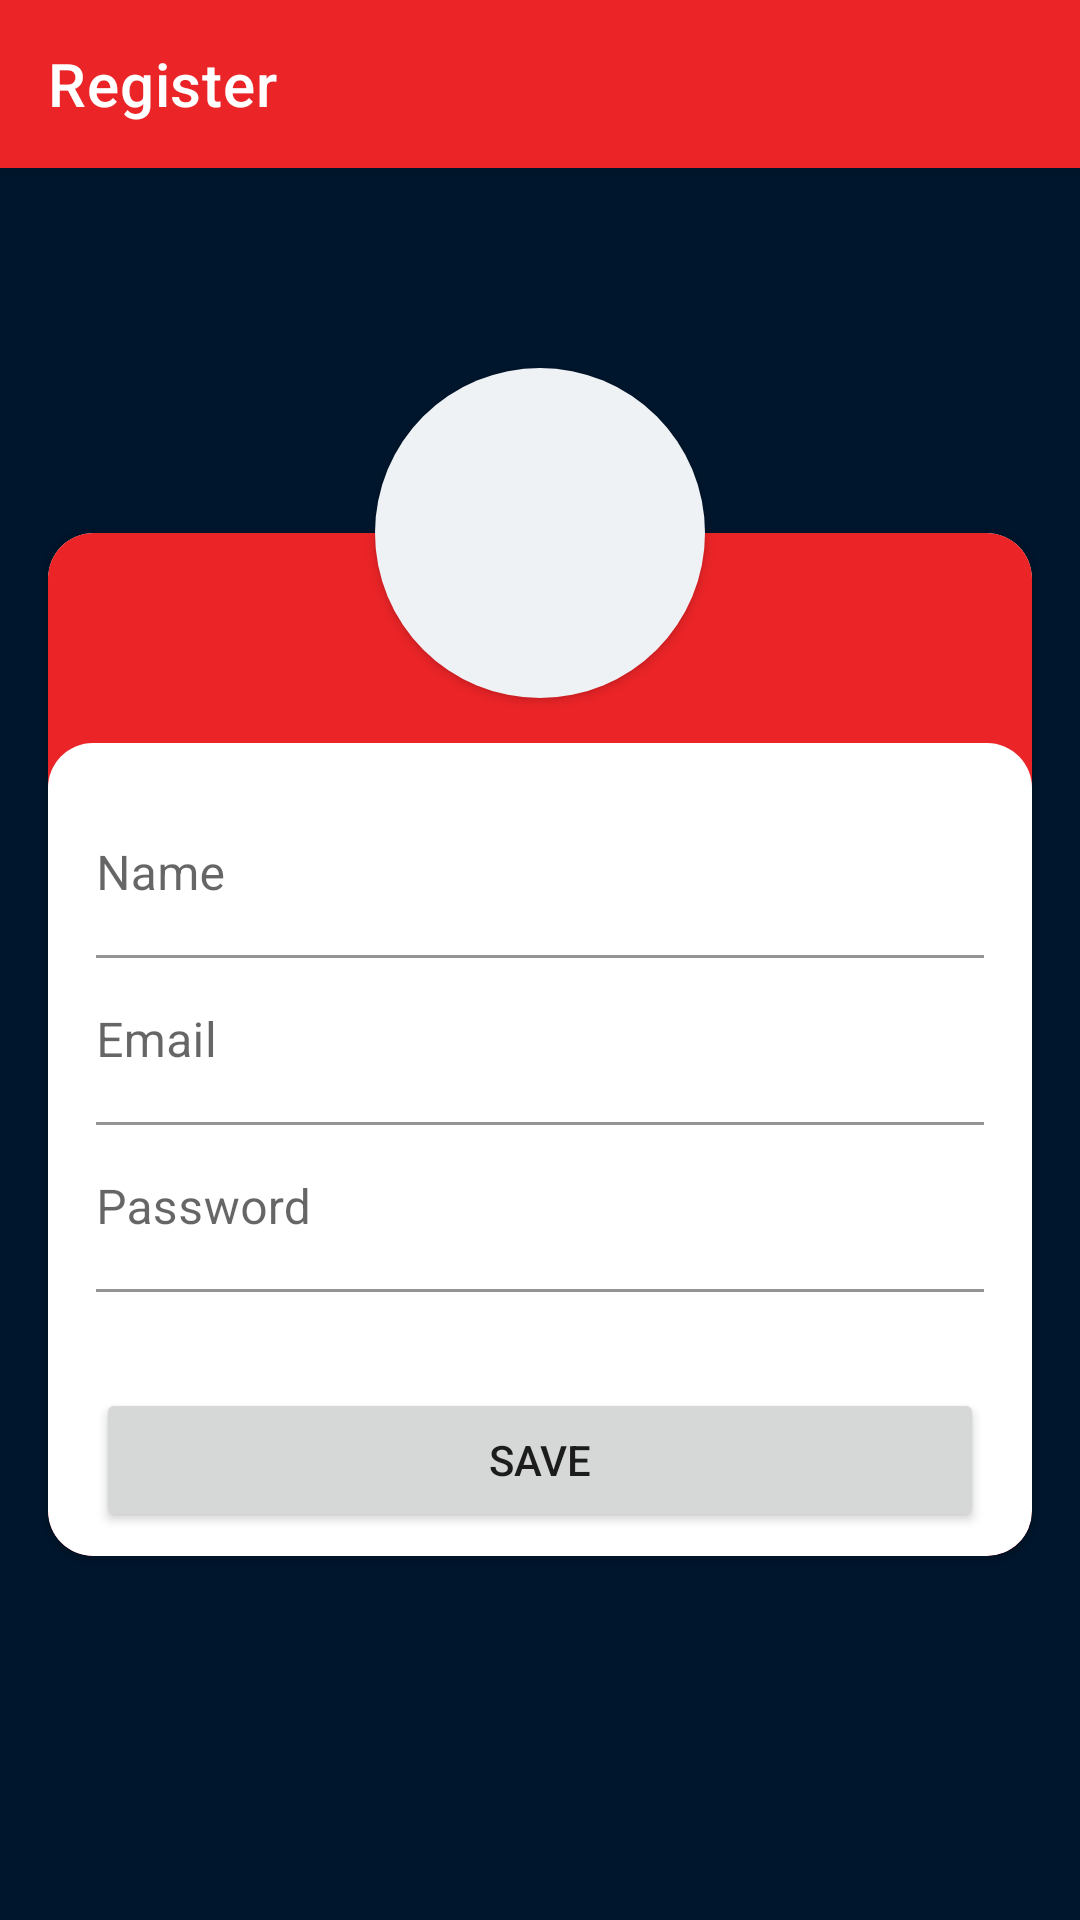

Produce the Android XML layout that renders to this screen, including the resource entries it uses.
<!-- AndroidManifest.xml: application theme Theme.DesafioWebServices -->
<!-- res/layout/activity_register.xml -->
<?xml version="1.0" encoding="utf-8"?>
<androidx.coordinatorlayout.widget.CoordinatorLayout xmlns:android="http://schemas.android.com/apk/res/android"
    xmlns:app="http://schemas.android.com/apk/res-auto"
    xmlns:tools="http://schemas.android.com/tools"
    style="@style/LayoutDefault"
    android:layout_width="match_parent"
    android:layout_height="match_parent"
    tools:context=".authentication.view.RegisterActivity">

    <com.google.android.material.appbar.AppBarLayout
        android:layout_width="match_parent"
        android:layout_height="wrap_content">

        <com.google.android.material.appbar.MaterialToolbar
            android:id="@+id/mtRegister"
            style="@style/MainAppBar"
            android:layout_width="match_parent"
            android:layout_height="wrap_content"
            android:paddingStart="0dp"
            android:paddingEnd="0dp"
            app:navigationIcon="@drawable/ic_baseline_arrow_back_24"
            app:title="@string/register" />

    </com.google.android.material.appbar.AppBarLayout>

    <ScrollView
        android:layout_width="match_parent"
        android:layout_height="match_parent"
        android:fillViewport="true"
        app:layout_behavior="@string/appbar_scrolling_view_behavior">

        <androidx.constraintlayout.widget.ConstraintLayout
            style="@style/LayoutDefault"
            android:layout_width="match_parent"
            android:layout_height="wrap_content">

            <com.google.android.material.card.MaterialCardView
                android:id="@+id/mcvRegisterCard"
                style="@style/LoginCard"
                android:layout_width="match_parent"
                android:layout_height="wrap_content"
                app:layout_constraintBottom_toBottomOf="parent"
                app:layout_constraintEnd_toEndOf="parent"
                app:layout_constraintStart_toStartOf="parent"
                app:layout_constraintTop_toTopOf="parent">

                <LinearLayout
                    android:layout_width="match_parent"
                    android:layout_height="match_parent"
                    android:orientation="vertical">

                    <View
                        style="@style/LoginCardTitle"
                        android:layout_width="match_parent"
                        android:layout_height="@dimen/register_title_height" />

                    <LinearLayout
                        style="@style/LoginCardBody"
                        android:layout_width="match_parent"
                        android:layout_height="wrap_content"
                        android:orientation="vertical">

                        <com.google.android.material.textfield.TextInputLayout
                            android:id="@+id/tilRegisterName"
                            style="@style/TextInputLayoutDefault"
                            android:layout_width="match_parent"
                            android:layout_height="wrap_content"
                            android:hint="@string/name">

                            <com.google.android.material.textfield.TextInputEditText
                                android:id="@+id/tietRegisterName"
                                style="@style/EditTextDefault"
                                android:layout_width="match_parent"
                                android:layout_height="wrap_content"
                                android:inputType="textPersonName" />

                        </com.google.android.material.textfield.TextInputLayout>

                        <com.google.android.material.textfield.TextInputLayout
                            android:id="@+id/tilRegisterEmail"
                            style="@style/TextInputLayoutDefault"
                            android:layout_width="match_parent"
                            android:layout_height="wrap_content"
                            android:hint="@string/email">

                            <com.google.android.material.textfield.TextInputEditText
                                android:id="@+id/tietRegisterEmail"
                                style="@style/EditTextDefault"
                                android:layout_width="match_parent"
                                android:layout_height="wrap_content"
                                android:inputType="textEmailAddress" />

                        </com.google.android.material.textfield.TextInputLayout>

                        <com.google.android.material.textfield.TextInputLayout
                            android:id="@+id/tilRegisterPassword"
                            style="@style/TextInputLayoutDefault"
                            android:layout_width="match_parent"
                            android:layout_height="wrap_content"
                            android:hint="@string/password">

                            <com.google.android.material.textfield.TextInputEditText
                                android:id="@+id/tietRegisterPassword"
                                style="@style/EditTextDefault"
                                android:layout_width="match_parent"
                                android:layout_height="wrap_content"
                                android:inputType="textPassword" />

                        </com.google.android.material.textfield.TextInputLayout>

                        <Button
                            android:id="@+id/btRegisterSave"
                            android:layout_width="match_parent"
                            android:layout_height="wrap_content"
                            android:layout_marginTop="@dimen/margin_double"
                            android:layout_marginBottom="@dimen/margin_quarter"
                            android:text="@string/save" />

                    </LinearLayout>

                </LinearLayout>

            </com.google.android.material.card.MaterialCardView>

            <ImageView
                style="@style/RegisterIcon"
                android:layout_width="@dimen/register_icon_size"
                android:layout_height="@dimen/register_icon_size"
                android:contentDescription="@string/create_account"
                app:layout_constraintBottom_toTopOf="@id/mcvRegisterCard"
                app:layout_constraintEnd_toEndOf="parent"
                app:layout_constraintStart_toStartOf="parent"
                app:layout_constraintTop_toTopOf="@id/mcvRegisterCard" />

        </androidx.constraintlayout.widget.ConstraintLayout>

    </ScrollView>

</androidx.coordinatorlayout.widget.CoordinatorLayout>
<!-- resources referenced by this layout -->
<resources>
  <dimen name="margin_double">32dp</dimen>
  <dimen name="margin_quarter">4dp</dimen>
  <dimen name="register_icon_size">110dp</dimen>
  <dimen name="register_title_height">70dp</dimen>
  <string name="create_account">Create account</string>
  <string name="email">Email</string>
  <string name="name">Name</string>
  <string name="password">Password</string>
  <string name="register">Register</string>
  <string name="save">Save</string>
  <style name="EditTextDefault">
          <item name="android:background">@color/white</item>
          <item name="android:paddingEnd">0dp</item>
          <item name="android:paddingStart">0dp</item>
      </style>
  <style name="LayoutDefault">
          <item name="android:background">@color/dark_blue</item>
      </style>
  <style name="LoginCard" parent="Widget.MaterialComponents.CardView">
          <item name="android:layout_margin">@dimen/margin_default</item>
          <item name="shapeAppearance">@style/LoginCardShape</item>
      </style>
  <style name="LoginCardBody">
          <item name="android:background">@drawable/bg_login_card_body</item>
          <item name="android:paddingBottom">@dimen/margin_quarter</item>
          <item name="android:paddingEnd">@dimen/margin_default</item>
          <item name="android:paddingStart">@dimen/margin_default</item>
          <item name="android:paddingTop">@dimen/margin_default</item>
      </style>
  <style name="MainAppBar" parent="Widget.MaterialComponents.Toolbar.Primary">
          <item name="android:paddingStart">@dimen/margin_default</item>
      </style>
  <style name="RegisterIcon">
          <item name="android:background">@drawable/ic_register_bg</item>
          <item name="android:paddingBottom">@dimen/margin_default_quarter</item>
          <item name="android:paddingEnd">@dimen/margin_default_quarter</item>
          <item name="android:paddingStart">@dimen/margin_default_quarter</item>
          <item name="android:paddingTop">@dimen/margin_default</item>
          <item name="android:src">@drawable/ic_register</item>
      </style>
  <style name="TextInputLayoutDefault">
          <item name="boxStrokeColor">@color/text_input_stroke</item>
      </style>
  <color name="white">#FFFFFFFF</color>
  <color name="dark_blue">#FF00162C</color>
  <dimen name="margin_default">16dp</dimen>
  <style name="LoginCardShape">
          <item name="android:background">@color/dark_blue</item>
          <item name="cornerSize">@dimen/login_card_corners_radius</item>
      </style>
  <!-- drawable bg_login_card_title (drawable) -->
  <?xml version="1.0" encoding="utf-8"?>
  <shape xmlns:android="http://schemas.android.com/apk/res/android">
      <solid android:color="@color/red" />
      <corners
          android:topLeftRadius="@dimen/login_card_corners_radius"
          android:topRightRadius="@dimen/login_card_corners_radius" />
  </shape>
  <dimen name="margin_default_quarter">20dp</dimen>
  <dimen name="margin_half">8dp</dimen>
  <dimen name="login_card_title_size">22sp</dimen>
  <!-- drawable ic_register_bg (drawable) -->
  <?xml version="1.0" encoding="utf-8"?>
  <shape xmlns:android="http://schemas.android.com/apk/res/android">
      <solid android:color="@color/lighter_gray" />
      <corners android:radius="75dp" />
  </shape>
  <color name="red">#FFEA2427</color>
  <color name="dark_red">#FFBB1C1F</color>
  <color name="medium_blue">#FF1F2D3D</color>
  <color name="black">#FF000000</color>
  <dimen name="login_card_corners_radius">15dp</dimen>
  <color name="lighter_gray">#FFEFF2F5</color>
</resources>
